Run: headless pygame with SDL's dummy video driver; simulated clock (each Clock.tick advances the game by its frame time, no real sleeping); random seed 0; keys injected as events and as key.get_pressed() state; no mouse input.
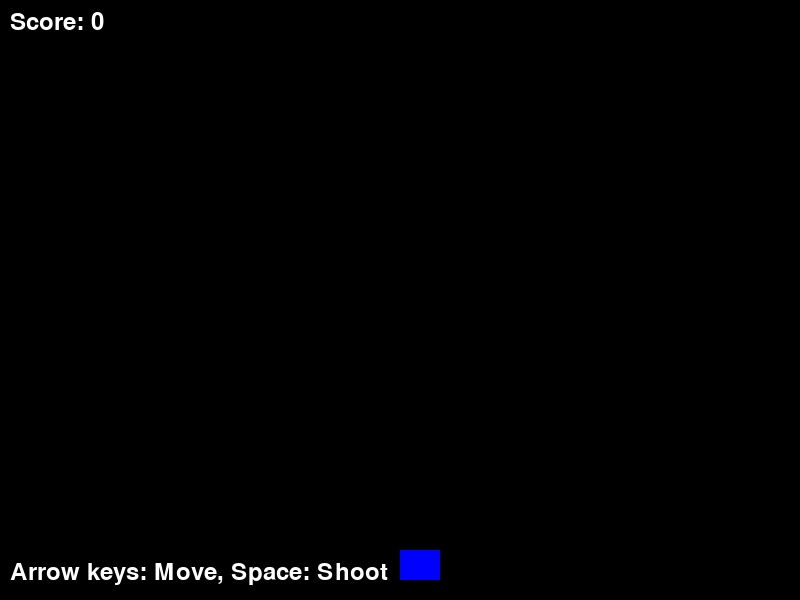
Frame 1 of 4 · flips 1–60 · no input
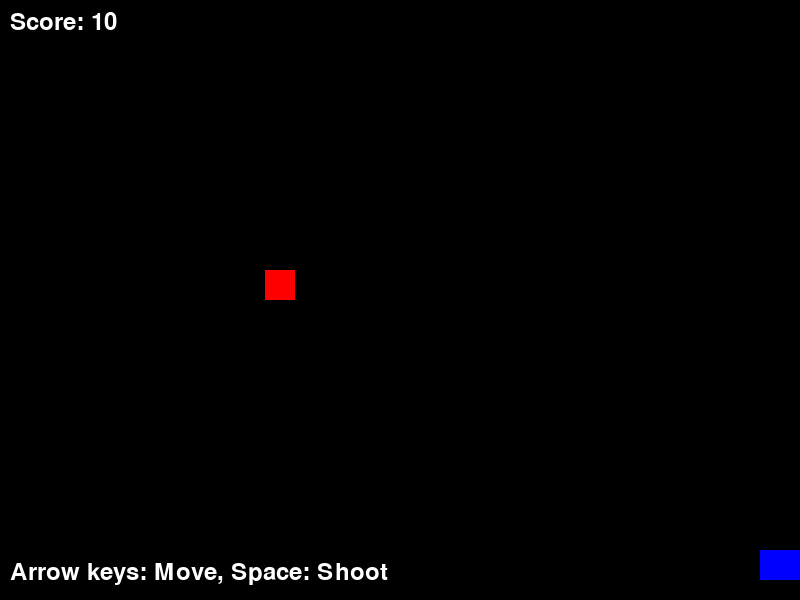
Frame 2 of 4 · flips 61–180 · tapped SPACE, RETURN · held RIGHT (→), D
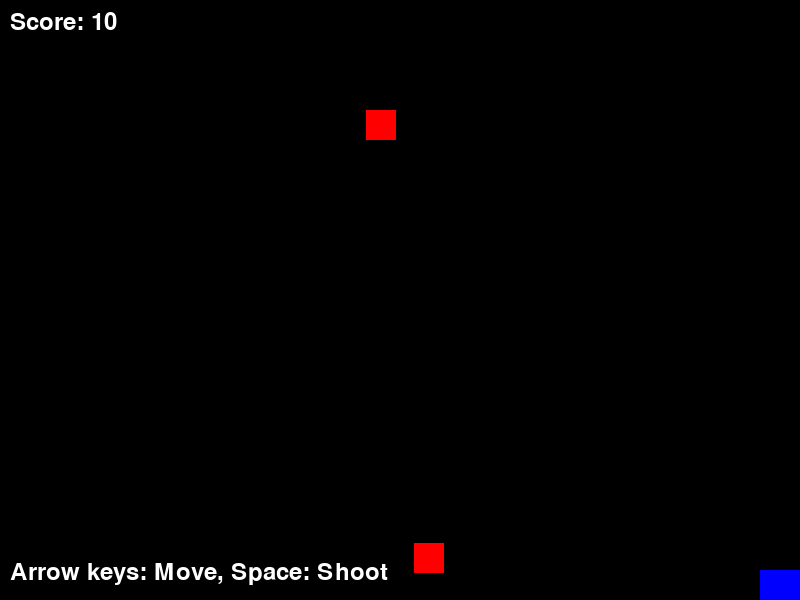
Frame 3 of 4 · flips 181–300 · held DOWN (↓), S
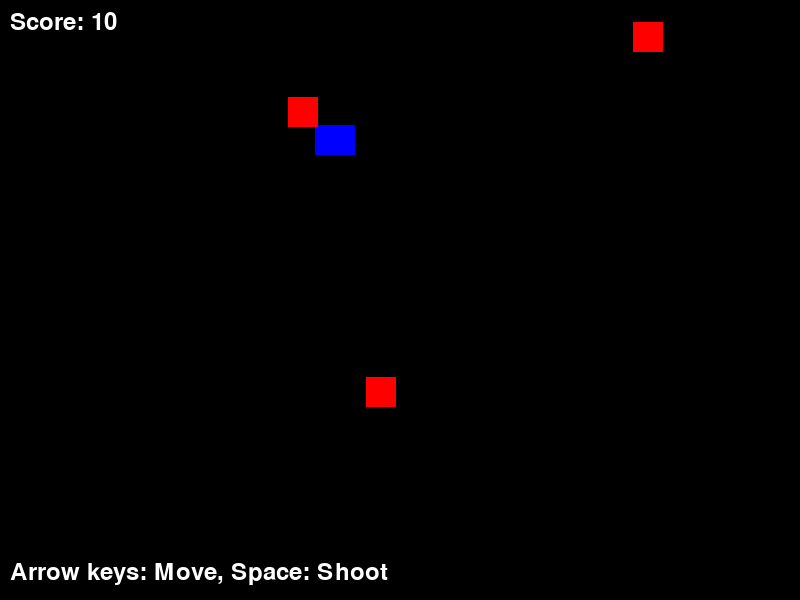
Frame 4 of 4 · flips 301–420 · held LEFT (←), A, UP (↑), W

The pygame program that drew these frames:

# python shooting game samaple
import pygame
import random
import sys

# 初期化
pygame.init()

# 画面設定
SCREEN_WIDTH = 800
SCREEN_HEIGHT = 600
screen = pygame.display.set_mode((SCREEN_WIDTH, SCREEN_HEIGHT))
pygame.display.set_caption("Simple Shooting Game")

# 色の定義
WHITE = (255, 255, 255)
BLACK = (0, 0, 0)
RED = (255, 0, 0)
BLUE = (0, 0, 255)
GREEN = (0, 255, 0)

# ゲーム設定
clock = pygame.time.Clock()
FPS = 60

# プレイヤークラス
class Player:
    def __init__(self):
        self.x = SCREEN_WIDTH // 2
        self.y = SCREEN_HEIGHT - 50
        self.width = 40
        self.height = 30
        self.speed = 5
        
    def move(self, keys):
        if keys[pygame.K_LEFT] and self.x > 0:
            self.x -= self.speed
        if keys[pygame.K_RIGHT] and self.x < SCREEN_WIDTH - self.width:
            self.x += self.speed
        if keys[pygame.K_UP] and self.y > 0:
            self.y -= self.speed
        if keys[pygame.K_DOWN] and self.y < SCREEN_HEIGHT - self.height:
            self.y += self.speed
    
    def draw(self, screen):
        pygame.draw.rect(screen, BLUE, (self.x, self.y, self.width, self.height))

# 弾丸クラス
class Bullet:
    def __init__(self, x, y):
        self.x = x
        self.y = y
        self.width = 5
        self.height = 10
        self.speed = 7
    
    def move(self):
        self.y -= self.speed
    
    def draw(self, screen):
        pygame.draw.rect(screen, GREEN, (self.x, self.y, self.width, self.height))
    
    def is_off_screen(self):
        return self.y < 0

# 敵クラス
class Enemy:
    def __init__(self):
        self.x = random.randint(0, SCREEN_WIDTH - 30)
        self.y = random.randint(-100, -30)
        self.width = 30
        self.height = 30
        self.speed = random.randint(2, 5)
    
    def move(self):
        self.y += self.speed
    
    def draw(self, screen):
        pygame.draw.rect(screen, RED, (self.x, self.y, self.width, self.height))
    
    def is_off_screen(self):
        return self.y > SCREEN_HEIGHT

# 当たり判定関数
def check_collision(rect1_x, rect1_y, rect1_w, rect1_h, rect2_x, rect2_y, rect2_w, rect2_h):
    """矩形同士の当たり判定"""
    return (rect1_x < rect2_x + rect2_w and
            rect1_x + rect1_w > rect2_x and
            rect1_y < rect2_y + rect2_h and
            rect1_y + rect1_h > rect2_y)

# メインゲームループ
def main():
    player = Player()
    bullets = []
    enemies = []
    score = 0
    font = pygame.font.Font(None, 36)
    
    # 敵の出現タイマー
    enemy_timer = 0
    enemy_spawn_rate = 60  # 60フレームごとに敵出現
    
    running = True
    
    while running:
        # イベント処理
        for event in pygame.event.get():
            if event.type == pygame.QUIT:
                running = False
            elif event.type == pygame.KEYDOWN:
                if event.key == pygame.K_SPACE:
                    # 弾を発射
                    bullet = Bullet(player.x + player.width // 2, player.y)
                    bullets.append(bullet)
        
        # キー入力処理
        keys = pygame.key.get_pressed()
        player.move(keys)
        
        # 弾の移動と削除
        for bullet in bullets[:]:
            bullet.move()
            if bullet.is_off_screen():
                bullets.remove(bullet)
        
        # 敵の出現
        enemy_timer += 1
        if enemy_timer >= enemy_spawn_rate:
            enemies.append(Enemy())
            enemy_timer = 0
        
        # 敵の移動と削除
        for enemy in enemies[:]:
            enemy.move()
            if enemy.is_off_screen():
                enemies.remove(enemy)
        
        # 弾と敵の当たり判定
        for bullet in bullets[:]:
            for enemy in enemies[:]:
                if check_collision(bullet.x, bullet.y, bullet.width, bullet.height,
                                 enemy.x, enemy.y, enemy.width, enemy.height):
                    bullets.remove(bullet)
                    enemies.remove(enemy)
                    score += 10
                    break
        
        # プレイヤーと敵の当たり判定（ゲームオーバー）
        for enemy in enemies:
            if check_collision(player.x, player.y, player.width, player.height,
                             enemy.x, enemy.y, enemy.width, enemy.height):
                print(f"Game Over! Final Score: {score}")
                running = False
        
        # 描画
        screen.fill(BLACK)
        
        # オブジェクト描画
        player.draw(screen)
        
        for bullet in bullets:
            bullet.draw(screen)
        
        for enemy in enemies:
            enemy.draw(screen)
        
        # スコア表示
        score_text = font.render(f"Score: {score}", True, WHITE)
        screen.blit(score_text, (10, 10))
        
        # 操作説明
        help_text = font.render("Arrow keys: Move, Space: Shoot", True, WHITE)
        screen.blit(help_text, (10, SCREEN_HEIGHT - 40))
        
        pygame.display.flip()
        clock.tick(FPS)
    
    pygame.quit()
    sys.exit()

# メイン関数実行
if __name__ == "__main__":
    main()
